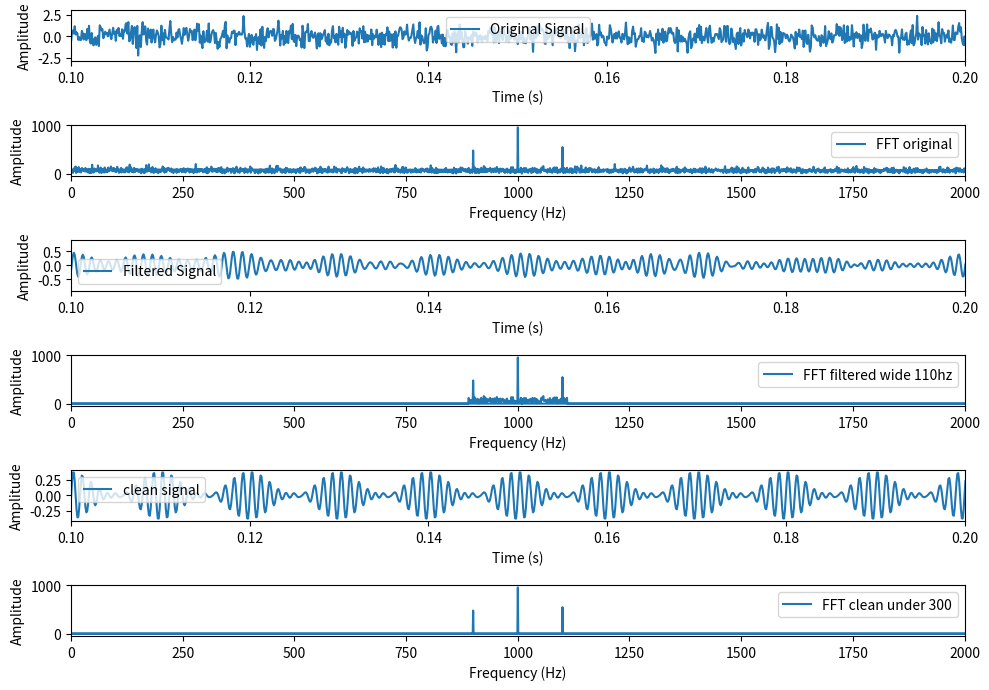

The matplotlib source for this figure:
import numpy as np
import matplotlib.pyplot as plt

# Generate a 1 kHz sine wave with noise
fs = 10_000  # Sampling frequency (Hz)
t = np.linspace(0, 1, fs, endpoint=False)
signal =  0.2*np.sin(2 * np.pi * 1000 * t) + 0.7*np.random.normal(0, 1, len(t)) + \
          0.1*np.sin(2 * np.pi * 900 * t) + 0.1*np.sin(2 * np.pi * 1100 * t)

# Compute the FFT of the signal
fft_result = np.fft.fft(signal)
freq = np.fft.fftfreq(len(t), d=1/fs)

# Design a bandpass filter
filter_wide = 110
max_signal_freq = np.abs(freq[np.argmax(np.abs(fft_result))])
lowcut, highcut = max_signal_freq-filter_wide, max_signal_freq+filter_wide  # Frequency range (Hz)
sig_rfft_filtered = fft_result.copy()
sig_rfft_filtered[(freq < lowcut) | (freq > highcut)] = 0
sig_lfft_filtered = fft_result.copy()
sig_lfft_filtered[(freq > -lowcut) | (freq < -highcut)] = 0
sig_fft_filtered = sig_rfft_filtered + sig_lfft_filtered

# get the filtered signal in time domain
filtered_signal = np.fft.ifft(sig_fft_filtered)

# Plot the original signal, FFT, and filtered signal
plt.figure(figsize=(10, 7))
plt.subplot(6, 1, 1)
plt.plot(t, signal, label='Original Signal')
plt.xlabel('Time (s)')
plt.ylabel('Amplitude')
plt.xlim(0.10, 0.20)
plt.legend()

plt.subplot(6, 1, 2)
plt.plot(freq, np.abs(fft_result), label='FFT original')
plt.xlabel('Frequency (Hz)')
plt.ylabel('Amplitude')
# plt.ylim(0, 1000)
plt.xlim(0, 2000)
plt.legend()

plt.subplot(6, 1, 3)
plt.plot(t, filtered_signal, label='Filtered Signal')
plt.xlabel('Time (s)')
plt.ylabel('Amplitude')
plt.xlim(0.10, 0.20)
plt.legend()

plt.subplot(6, 1, 4)
plt.plot(freq, np.abs(sig_fft_filtered), label=f'FFT filtered wide {filter_wide}hz')
plt.xlabel('Frequency (Hz)')
plt.ylabel('Amplitude')
# plt.ylim(0, 1000)
plt.xlim(0, 2000)
plt.legend()

threshold = 300
sig_fft_filtered_clear = np.where(np.abs(sig_fft_filtered) < threshold, 0, sig_fft_filtered)
sig_filtered_clean = np.fft.ifft(sig_fft_filtered_clear)

plt.subplot(6, 1, 5)
plt.plot(t, sig_filtered_clean, label='clean signal')
plt.xlabel('Time (s)')
plt.ylabel('Amplitude')
# plt.ylim(0, 1000)
plt.xlim(0.10, 0.20)
plt.legend()

plt.subplot(6, 1, 6)
plt.plot(freq, np.abs(sig_fft_filtered_clear), label=f'FFT clean under {threshold}')
plt.xlabel('Frequency (Hz)')
plt.ylabel('Amplitude')
# plt.ylim(0, 1000)
plt.xlim(0, 2000)
plt.legend()

plt.tight_layout()
plt.show()
